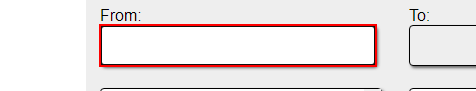
Task: This process shows how to perform some basic operations with UIPath
Workflow: 23. WebRecording_Example

Step 1: type "100" into the text box

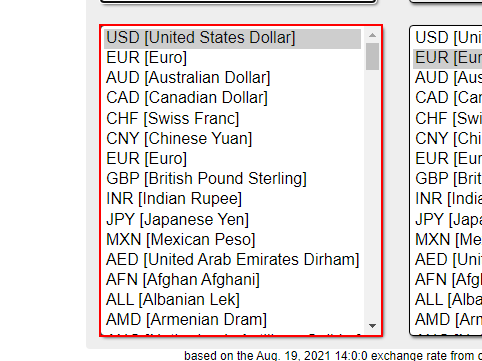
Step 2: select "EUR [Euro]" in the drop-down

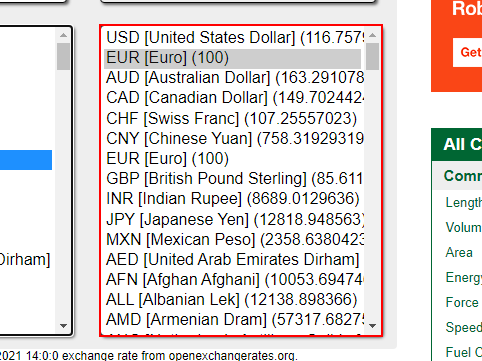
Step 3: select "INR [Indian Rupee] *" in the drop-down 'uctounit'
